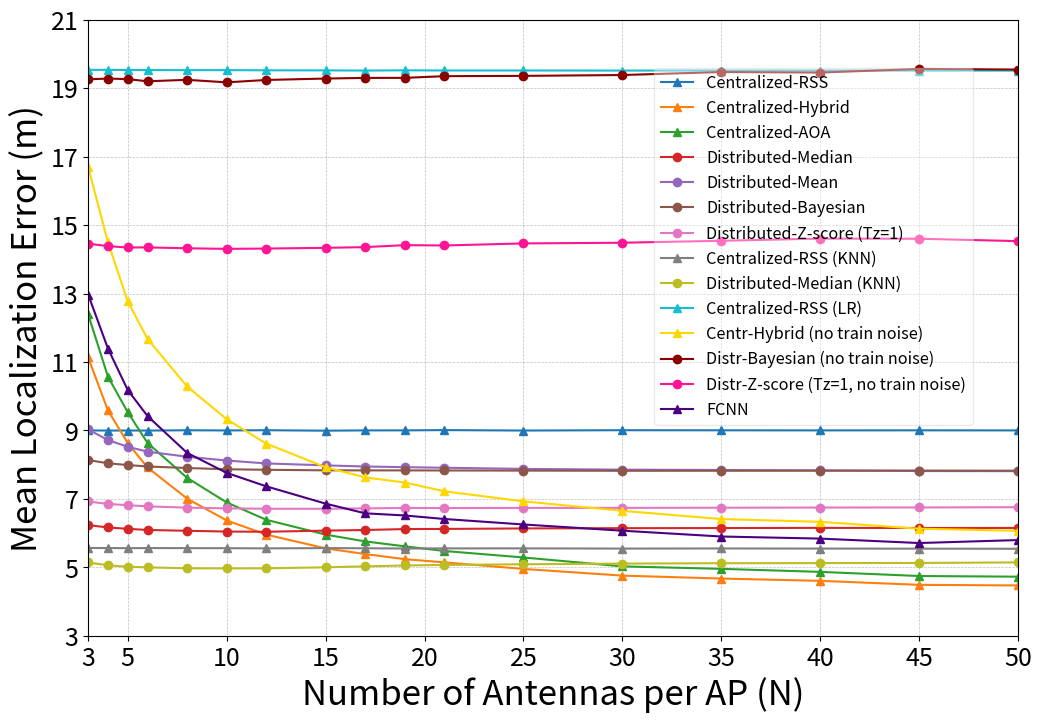

Write the Python code that produced this figure.
import matplotlib.pyplot as plt

color_map = {
    'Centralized RSS': 'tab:blue',
    'Centralized Hybrid': 'tab:orange',
    'Centralized AOA': 'tab:green',
    'Distributed Median': 'tab:red',
    'Distributed Mean': 'tab:purple',
    'Distributed Bayesian': 'tab:brown',
    'Distributed Zscore (Tz=1)': 'tab:pink',
    'Centralized RSS KNN': 'tab:gray',
    'Distributed Median KNN': 'tab:olive',
    'Centralized RSS LR': 'tab:cyan',
    'Centr Hybrid (no train noise)': 'gold',
    'Distr Bayesian (no train noise)': 'darkred',
    'Distr Zscore (Tz=1, no train noise)': 'deeppink',
    'FCNN': 'indigo'

}

ant_number = [3, 4, 5, 6, 8, 10, 12, 15, 17, 19, 21, 25, 30, 35, 40, 45, 50]

centralised_rss = [
    9.0022, 8.9982, 8.9996, 8.9984, 9.0064, 9.0017, 9.0080, 8.9947, 9.0031,
    9.0036, 9.0116, 8.9987, 9.0084, 9.0056, 9.0030, 9.0049, 9.0025
]

centralised_hybrid = [
    11.1336, 9.5870, 8.6331, 7.9190, 7.0104, 6.3724, 5.9581, 5.5559, 5.3896,
    5.2403, 5.1470, 4.9550, 4.7592, 4.6735, 4.6069, 4.4900, 4.4727
]

centralised_aoa = [
    12.3965, 10.5733, 9.5338, 8.6364, 7.6176, 6.8985, 6.3907, 5.9577, 5.7590,
    5.6159, 5.4792, 5.2896, 5.0292, 4.9572, 4.8688, 4.7479, 4.7284
]

distributed_median = [
    6.2350, 6.1668, 6.1267, 6.0935, 6.0696, 6.0471, 6.0411, 6.0746, 6.0925,
    6.1199, 6.1236, 6.1383, 6.1458, 6.1493, 6.1545, 6.1513, 6.1528
]

distributed_mean = [
    9.0308, 8.7205, 8.5242, 8.3810, 8.2339, 8.1225, 8.0374, 7.9812, 7.9478,
    7.9287, 7.9113, 7.8777, 7.8556, 7.8456, 7.8345, 7.8152, 7.8116
]

distributed_bayesian = [
    8.1366, 8.0421, 7.9905, 7.9486, 7.9036, 7.8678, 7.8518, 7.8358, 
    7.8345, 7.8344, 7.8316, 7.8281, 7.8229, 7.8234, 7.8261, 7.8289, 
    7.8249
]

distributed_zscore_tz_1 = [6.9285, 6.8533, 6.8177, 6.7832, 6.7460, 6.7246, 6.7137, 6.7118, 
                 6.7247, 6.7355, 6.7327, 6.7382, 6.7390, 6.7436, 6.7487, 6.7515, 6.7584]

centralized_hybrid_no_noise = [
    16.6990, 14.5018, 12.7739, 11.6756, 10.2871, 9.3306, 8.6166, 7.9255,
    7.6293, 7.4804, 7.2240, 6.9292, 6.6524, 6.4118, 6.3308, 6.1294, 6.0693
]

knn_rss = [
    5.5672, 5.5646, 5.5614, 5.5649, 5.5627, 5.5608, 5.5556, 5.5635, 5.5586,
    5.5518, 5.5550, 5.5557, 5.5495, 5.5530, 5.5495, 5.5470, 5.5440
]

lr_rss = [
    19.5375, 19.5382, 19.5336, 19.5322, 19.5300, 19.5294, 19.5252, 19.5227, 19.5173,
    19.5249, 19.5196, 19.5197, 19.5175, 19.5187, 19.5167, 19.5176, 19.5161
]

distributed_median_no_noise = [
    17.4812, 17.4757, 17.2091, 16.8359, 17.0391, 16.9105, 17.1079, 16.7953,
    16.9302, 17.1616, 17.1397, 17.0620, 16.9441, 17.0941, 17.0888, 17.1959, 17.3121
]

distributed_bayesian_no_noise = [
    19.2617, 19.2841, 19.2675, 19.2041, 19.2468, 19.1732, 19.2426, 19.2844, 
    19.3029, 19.3043, 19.3539, 19.3624, 19.3869, 19.4750, 19.4592, 19.5656, 
    19.5473
]

distributed_bayesian_zscore_no_noise = [14.4602, 14.3866, 14.3478, 14.3508, 14.3243, 14.3077, 14.3165, 14.3374, 
                   14.3584, 14.4162, 14.4060, 14.4667, 14.4862, 14.5443, 14.6075, 14.6031, 14.5338]


distributed_knn = [5.1439, 5.0611, 5.0193, 4.9999, 4.9742, 4.9703, 4.9726, 5.0019, 5.0298, 
                    5.0558, 5.0707, 5.0910, 5.1108, 5.1220, 5.1254, 5.1293, 5.1455]

fcnn =     [12.972596, 11.395674, 10.183187, 9.421949, 8.345975, 7.762053, 7.368658,
    6.863254, 6.579629, 6.517370, 6.414308, 6.253715, 6.072018, 5.901977, 5.841282,
    5.711648, 5.798684]

# Create the figure and axis
fig, ax = plt.subplots(figsize=(12, 8))

# Plot each dataset
ax.plot(ant_number, centralised_rss, '-^', label='Centralized-RSS', color=color_map['Centralized RSS'])
ax.plot(ant_number, centralised_hybrid, '-^', label='Centralized-Hybrid', color=color_map['Centralized Hybrid'])
ax.plot(ant_number, centralised_aoa, '-^', label='Centralized-AOA', color=color_map['Centralized AOA'])
ax.plot(ant_number, distributed_median, '-o', label='Distributed-Median', color=color_map['Distributed Median'])
ax.plot(ant_number, distributed_mean, '-o', label='Distributed-Mean', color=color_map['Distributed Mean'])
ax.plot(ant_number, distributed_bayesian, '-o', label='Distributed-Bayesian', color=color_map['Distributed Bayesian'])
ax.plot(ant_number, distributed_zscore_tz_1, '-o', label='Distributed-Z-score (Tz=1)', color=color_map['Distributed Zscore (Tz=1)'])
ax.plot(ant_number, knn_rss, '-^', label='Centralized-RSS (KNN)', color=color_map['Centralized RSS KNN'])
ax.plot(ant_number, distributed_knn, '-o', label='Distributed-Median (KNN)', color=color_map['Distributed Median KNN'])
ax.plot(ant_number, lr_rss, '-^', label='Centralized-RSS (LR)', color=color_map['Centralized RSS LR'])
ax.plot(ant_number, centralized_hybrid_no_noise, '-^', label='Centr-Hybrid (no train noise)', color=color_map['Centr Hybrid (no train noise)'])
ax.plot(ant_number, distributed_bayesian_no_noise, '-o', label='Distr-Bayesian (no train noise)', color=color_map['Distr Bayesian (no train noise)'])
ax.plot(ant_number, distributed_bayesian_zscore_no_noise, '-o', label='Distr-Z-score (Tz=1, no train noise)', color=color_map['Distr Zscore (Tz=1, no train noise)'])
ax.plot(ant_number, fcnn, '-^', label='FCNN', color=color_map['FCNN'])

# Add grid
ax.grid(True, linestyle='--', linewidth=0.5, color='gray', alpha=0.5)

# Set y-axis limits
ax.set_ylim(3, 21)
ax.set_yticks(range(3, 22, 2))

# Set x-axis limits
ax.set_xlim(3, 50)
ax.set_xticks([3] + list(range(5, 55, 5)))

# Increased font size for axis labels
ax.tick_params(axis='both', which='major', labelsize=18)

# Add labels and title
ax.set_xlabel('Number of Antennas per AP (N)', fontsize=25)
ax.set_ylabel('Mean Localization Error (m)', fontsize=25)

ax.legend(loc='upper left', bbox_to_anchor=(0.6, 0.935), fontsize=11.7, frameon=True, framealpha=0.4)

# Save the figure in high quality for an IEEE paper
plt.savefig('Fig3b_loc_accuracy_vs_ant_L25_SF8dB_Tz1_K225.png', dpi=300, bbox_inches='tight')

# Show the plot
plt.show()
